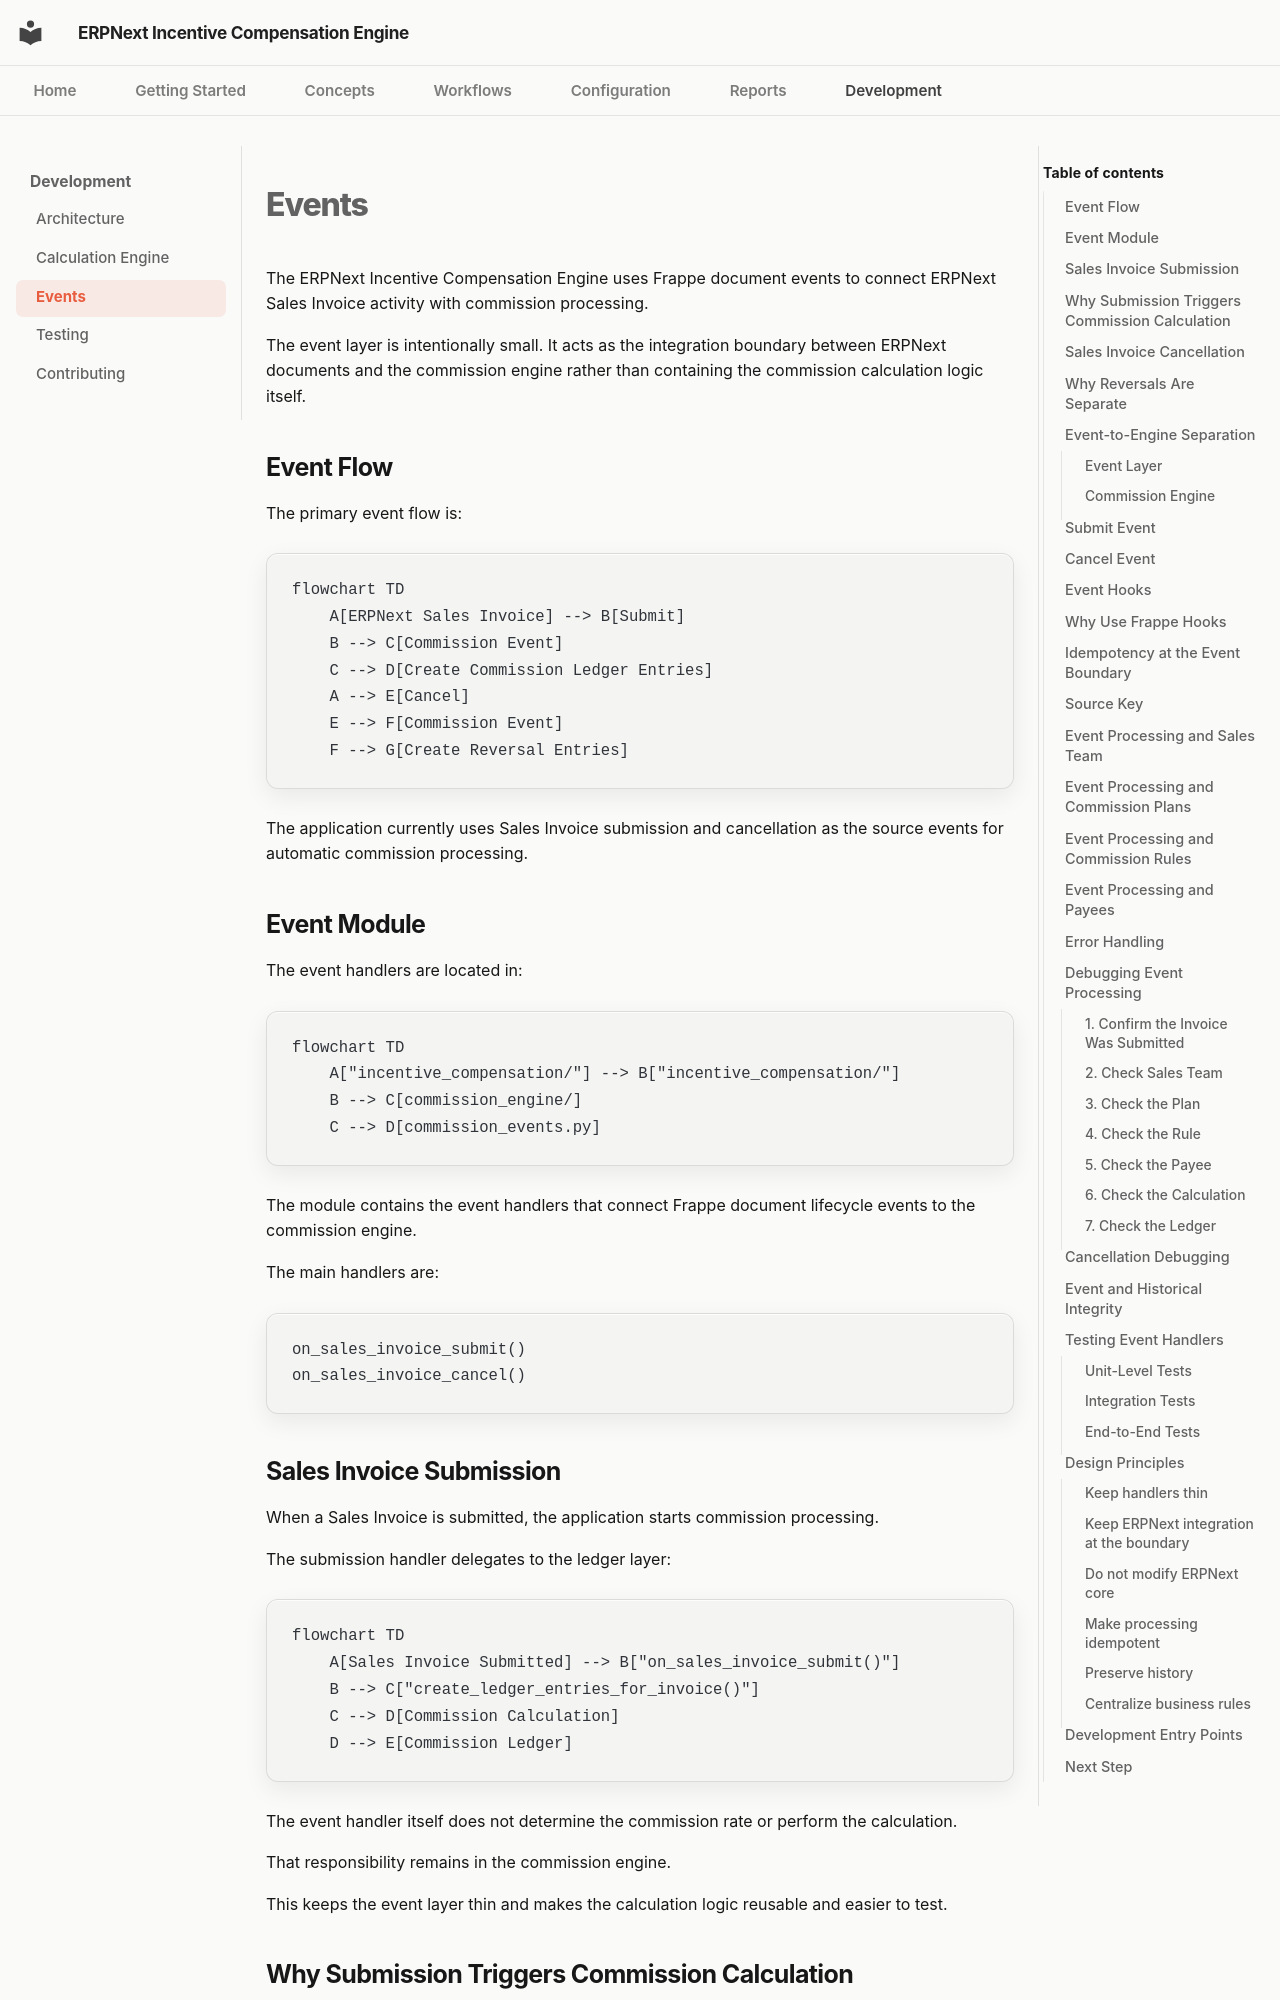

repository: adeysh/incentive_compensation · page: development/events/index.html · generator: mkdocs

<!-- File: events.md -->

# Events

The ERPNext Incentive Compensation Engine uses Frappe document events to connect ERPNext Sales Invoice activity with commission processing.

The event layer is intentionally small. It acts as the integration boundary between ERPNext documents and the commission engine rather than containing the commission calculation logic itself.

## Event Flow

The primary event flow is:

```mermaid
flowchart TD
    A[ERPNext Sales Invoice] --> B[Submit]
    B --> C[Commission Event]
    C --> D[Create Commission Ledger Entries]
    A --> E[Cancel]
    E --> F[Commission Event]
    F --> G[Create Reversal Entries]
```

The application currently uses Sales Invoice submission and cancellation as the source events for automatic commission processing.

## Event Module

The event handlers are located in:

```mermaid
flowchart TD
    A["incentive_compensation/"] --> B["incentive_compensation/"]
    B --> C[commission_engine/]
    C --> D[commission_events.py]
```

The module contains the event handlers that connect Frappe document lifecycle events to the commission engine.

The main handlers are:

```text
on_sales_invoice_submit()
on_sales_invoice_cancel()
```

## Sales Invoice Submission

When a Sales Invoice is submitted, the application starts commission processing.

The submission handler delegates to the ledger layer:

```mermaid
flowchart TD
    A[Sales Invoice Submitted] --> B["on_sales_invoice_submit()"]
    B --> C["create_ledger_entries_for_invoice()"]
    C --> D[Commission Calculation]
    D --> E[Commission Ledger]
```

The event handler itself does not determine the commission rate or perform the calculation.

That responsibility remains in the commission engine.

This keeps the event layer thin and makes the calculation logic reusable and easier to test.
